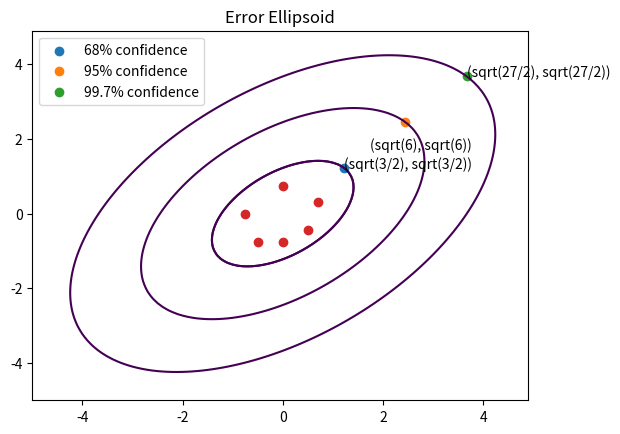

Source code (Python): (Note: this script raises an exception after producing the figure.)
import numpy as np
import matplotlib.pyplot as plt
from scipy.io import loadmat


###QUESTION 1

C = [[2, 1],[1, 2]]
Cinv = np.linalg.inv(C)
coefs = Cinv.flatten()

a = np.arctan2(1, 1)

xrange = np.arange(-5.0, 5.0, 0.1)
yrange = np.arange(-5.0, 5.0, 0.1)
X, Y = np.meshgrid(xrange,yrange)

#plotting with values from Cinv
F = coefs[0]*X**2 + (coefs[1]+coefs[2])*X*Y + coefs[3]*Y**2

#plotting with eigenvectors and eigenvalues
r = np.arctan2(1, -1)
a = 1 #eigenvector 1
b = 1/3 #eigenvector 2
G = a*((X*np.cos(r)+Y*np.sin(r))**2)+b*((Y*np.cos(r)-X*np.sin(r))**2)

fig = plt.figure()
ax = fig.add_subplot(111)

plt.contour(X, Y, (F - 1), [0])
plt.contour(X, Y, (G - 1), [0])
plt.contour(X, Y, (F - 4), [0])
plt.contour(X, Y, (F - 9), [0])

plt.scatter(np.sqrt(3/2),np.sqrt(3/2))
plt.scatter(np.sqrt(6),np.sqrt(6))
plt.scatter(np.sqrt(27/2),np.sqrt(27/2))
ax.annotate("(sqrt(3/2), sqrt(3/2))", (np.sqrt(3/2), np.sqrt(3/2)))
ax.annotate("(sqrt(6), sqrt(6))", (np.sqrt(3), np.sqrt(3)))
ax.annotate("(sqrt(27/2), sqrt(27/2))", (np.sqrt(27/2), np.sqrt(27/2)))
plt.scatter([0, -0.75, -0.5, 0, 0.5, 0.7], [0.75, 0, -0.75, -0.75, -0.45, 0.3])

plt.legend(["68% confidence", "95% confidence", "99.7% confidence"])
plt.title("Error Ellipsoid")
plt.show()

import numpy as np
import matplotlib.pyplot as plt
from scipy.io import loadmat

mdata = loadmat('prac3.mat')

sig = mdata['sig'][0]
x = mdata['x'][0]
y = mdata['y'][0]

###QUESTION 2A

A = []
for i in x:
    A.append([i, 1])

normalEquationsMatrix = np.matmul(np.transpose(A), A)
ATy = np.matmul(np.transpose(A), y)
m = np.matmul(np.linalg.inv(normalEquationsMatrix), ATy)

plt.plot(x, m[0]*x + m[1])
plt.scatter(x, y)
plt.scatter(x[3], y[3], color = 'red')
plt.scatter(x[17], y[17], color = 'red')
plt.legend(["least squares fit", "data", "bad data"])
plt.title("Original Data and Fit")
plt.show()

###QUESTION 2 C
# removing the data at index 3 and 17

xp = np.delete(x, 17)
xp = np.delete(xp, 3)
yp = np.delete(y, 17)
yp = np.delete(yp, 3)
Ap = np.delete(A, 17, axis=0)
Ap = np.delete(Ap, 3, axis=0)


normalEquationsMatrix = np.matmul(np.transpose(Ap), Ap)
ATy = np.matmul(np.transpose(Ap), yp)
m = np.matmul(np.linalg.inv(normalEquationsMatrix), ATy)

plt.plot(x, m[0]*x + m[1])
plt.scatter(xp, yp)
plt.legend(["least squares fit", "data"])
plt.title("Some Bad Data Removed")
plt.show()

###QUESTION 2 D

weightMatrix = np.diag(sig)
weights = np.diag(np.linalg.inv(weightMatrix))
plt.scatter(x, y)
plt.scatter(x, weights, c = 'pink')
plt.scatter(y[3], weights[3], c = 'green')
plt.scatter(y[17], weights[17], c = 'green')
plt.scatter(y[23], weights[23], c = 'green')
plt.title("Weighted Data")
plt.legend(["Original Data", "Weighted Data", "Bad Data"])
plt.show()

###QUESTION 2 E
#weighted residual vector
e = np.diag(np.diag(np.sqrt(sig)) * (y - np.matmul(A, m)))
plt.scatter(x, e)
plt.scatter(x[3], e[3], c = 'red', label = "Bad Data")
plt.scatter(x[17], e[17], c = 'red')
plt.scatter(x[23], e[23], c = 'red')
plt.title("Weighted Residual Vector")
plt.legend()
plt.show()

#removing bad data
xp = x
yp = y
Ap = A
for i in [23, 17, 3]: #21, 19, 13
    xp = np.delete(xp, i)
    yp = np.delete(yp, i)
    Ap = np.delete(Ap, i, axis=0)

#new fit
normalEquationsMatrix = np.matmul(np.transpose(Ap), Ap)
ATy = np.matmul(np.transpose(Ap), yp)
m = np.matmul(np.linalg.inv(normalEquationsMatrix), ATy)

plt.plot(xp, m[0]*xp + m[1])
plt.scatter(xp, yp)
plt.legend(["least squares fit", "data"])
plt.title("Bad Data Removed")
plt.show()